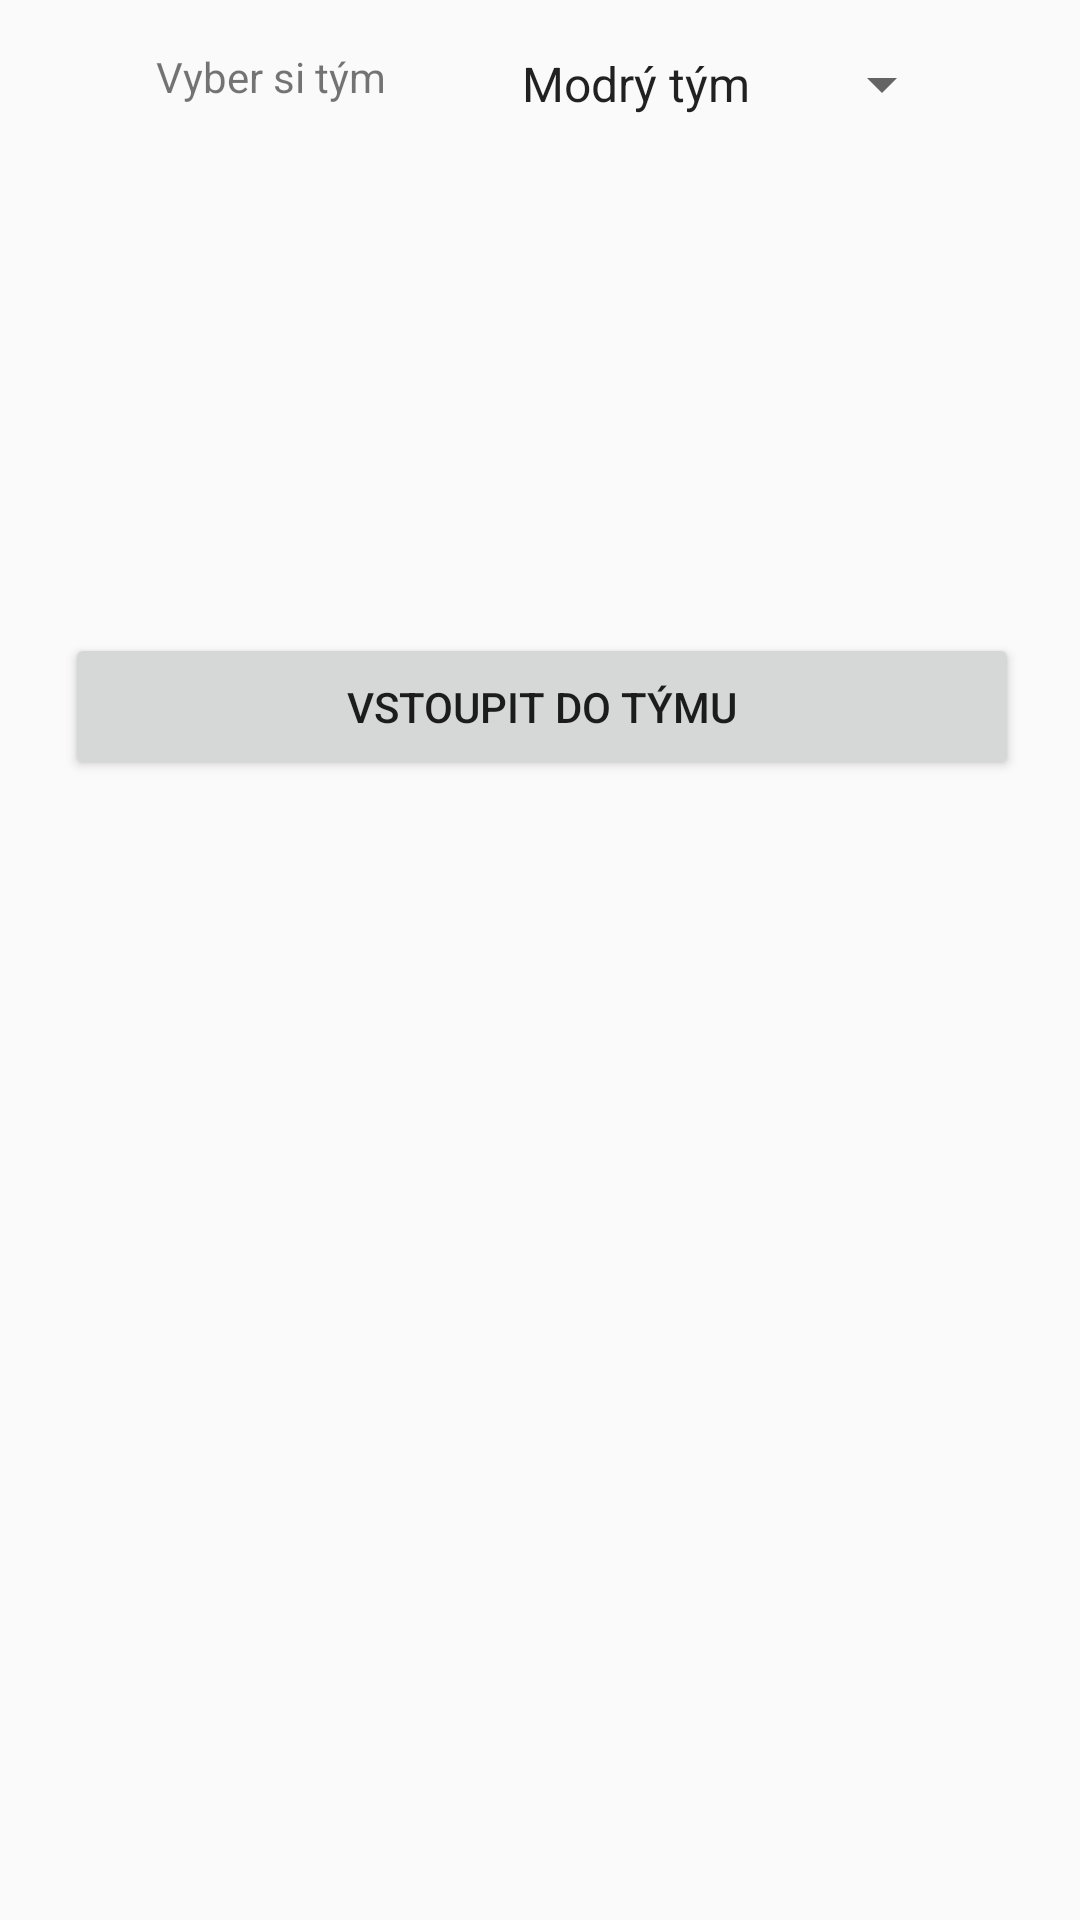

Layout XML and referenced resources for this Android screen:
<!-- AndroidManifest.xml: application theme AppTheme -->
<!-- res/layout/activity_fraction.xml -->
<?xml version="1.0" encoding="utf-8"?>
<androidx.constraintlayout.widget.ConstraintLayout xmlns:android="http://schemas.android.com/apk/res/android"
    xmlns:app="http://schemas.android.com/apk/res-auto"
    xmlns:tools="http://schemas.android.com/tools"
    android:id="@+id/container"
    android:layout_width="match_parent"
    android:layout_height="match_parent"
    android:paddingLeft="@dimen/activity_horizontal_margin"
    android:paddingTop="@dimen/activity_vertical_margin"
    android:paddingRight="@dimen/activity_horizontal_margin"
    android:paddingBottom="@dimen/activity_vertical_margin"
    tools:context=".login.FractionActivity">


    <TextView
        android:id="@+id/textView2"
        android:layout_width="108dp"
        android:layout_height="23dp"
        android:layout_marginStart="36dp"
        android:text="@string/chooseYourTeam"
        app:layout_constraintStart_toStartOf="parent"
        tools:layout_editor_absoluteY="224dp" />


    <Spinner
        android:id="@+id/fractionSpinner"
        android:layout_width="wrap_content"
        android:layout_height="wrap_content"
        android:layout_marginStart="8dp"
        android:layout_marginEnd="28dp"
        android:entries="@array/team_chooser"
        android:spinnerMode="dropdown"
        app:layout_constraintEnd_toEndOf="parent"
        app:layout_constraintStart_toEndOf="@+id/textView2"
        tools:layout_editor_absoluteY="223dp">

    </Spinner>


        
            
            
            
            
            
            
            



        
            
            
            
            
            
            


        
            
            
            
            
            
            


    <Button
        android:id="@+id/btnEnterTeam"
        android:layout_width="318dp"
        android:layout_height="49dp"
        android:layout_marginStart="8dp"
        android:layout_marginEnd="8dp"
        android:layout_marginBottom="364dp"
        android:text="@string/enter_team"
        app:layout_constraintBottom_toBottomOf="parent"
        app:layout_constraintEnd_toEndOf="parent"
        app:layout_constraintHorizontal_bias="0.4"
        app:layout_constraintStart_toStartOf="parent" />

</androidx.constraintlayout.widget.ConstraintLayout>
<!-- resources referenced by this layout -->
<resources>
  <string-array name="team_chooser">
          <item>Modrý tým</item>
          <item>Červený tým</item>
          <item>Černý tým</item>
      </string-array>
  <color name="black">#000000</color>
  <color name="red">#ff0000</color>
  <color name="white">#ffffff</color>
  <dimen name="activity_horizontal_margin">16dp</dimen>
  <dimen name="activity_vertical_margin">16dp</dimen>
  <!-- drawable blue_button (drawable) -->
  <shape xmlns:android="http://schemas.android.com/apk/res/android">
      <corners android:radius="10dp"/>
      <solid android:color="@color/blue"/>
  </shape>
  <string name="blackTeam">Černý tým</string>
  <string name="blue_team">Modrý tým</string>
  <string name="chooseYourTeam">Vyber si tým</string>
  <string name="enter_team">Vstoupit do týmu</string>
  <string name="redTeam">Červený tým</string>
  <style name="AppTheme" parent="Theme.AppCompat.Light.DarkActionBar">
          
          <item name="colorPrimary">@color/colorPrimary</item>
          <item name="colorPrimaryDark">@color/colorPrimaryDark</item>
          <item name="colorAccent">@color/colorAccent</item>
      </style>
  <color name="blue">#0000FF</color>
  <color name="colorPrimary">#008577</color>
  <color name="colorPrimaryDark">#00574B</color>
  <color name="colorAccent">#D81B60</color>
</resources>
